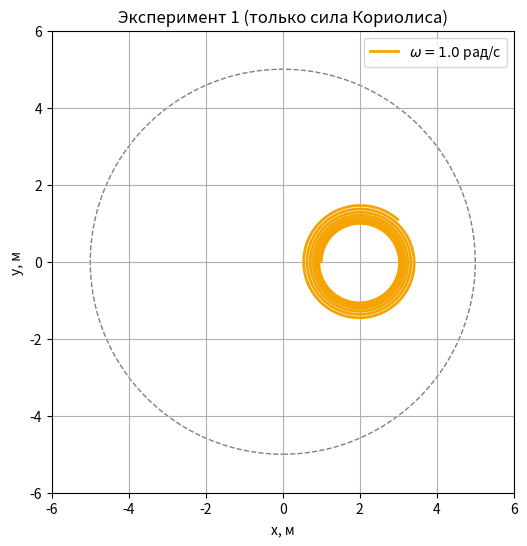
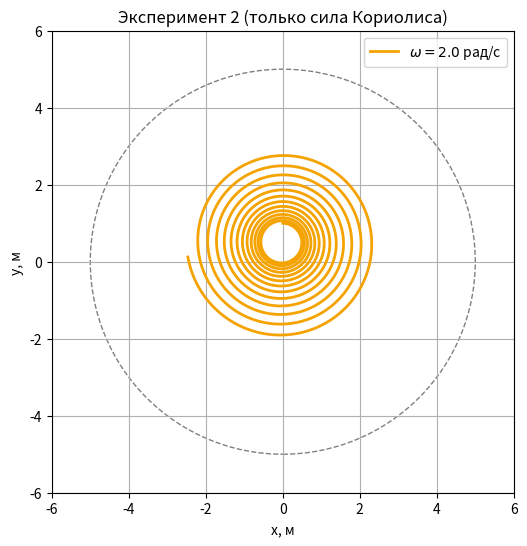
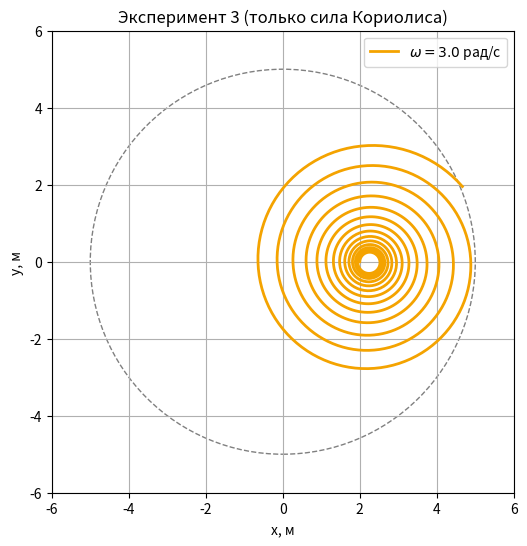
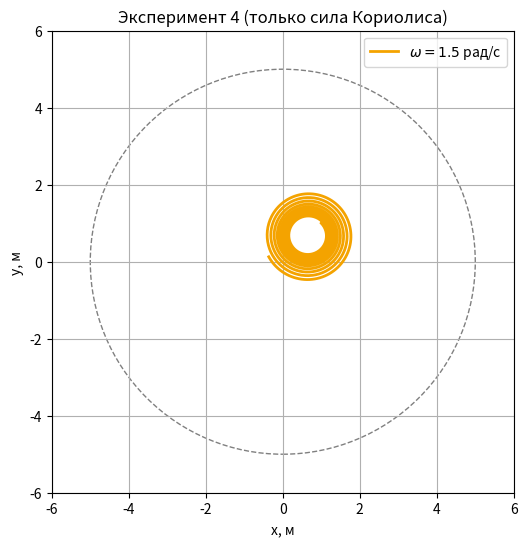

Generate these figures, in order, with matplotlib:
import numpy as np
import matplotlib.pyplot as plt
import os

# Параметры модели
R = 5.0      # радиус вращающегося диска
dt = 0.01    # шаг по времени
T = 20.0     # общее время моделирования
N = int(T / dt)

# Создаем папку для графиков, если ее нет
os.makedirs("lab4/plots_coriolis_only", exist_ok=True)

color = "#F4A300"

def draw_experiment_plot(x, y, omega, exp_num):
    """
    Функция для отрисовки и сохранения графика траектории.
    """
    fig, ax = plt.subplots(figsize=(6, 6))

    # Рисуем границу диска
    circle = plt.Circle((0, 0), R, color="gray", linestyle="--", fill=False, linewidth=1)
    ax.add_artist(circle)

    # Рисуем траекторию движения
    ax.plot(x, y, color=color, linewidth=2, label=f"$\\omega={omega:.1f}$ рад/с")

    # Настройки графика
    ax.set_xlim(-R - 1, R + 1)
    ax.set_ylim(-R - 1, R + 1)
    ax.set_aspect('equal', adjustable='box') 

    ax.set_xlabel("x, м")
    ax.set_ylabel("y, м")
    ax.set_title(f"Эксперимент {exp_num} (только сила Кориолиса)")
    ax.grid(True)
    ax.legend(loc="upper right")
  
    # Сохраняем график в файл
    plt.savefig(f"lab4/plots_coriolis_only/experiment_{exp_num}.png", dpi=300,  bbox_inches='tight')
    plt.close()

def simulate_motion(
    omega, # угловая скорость вращения диска 
    x0,    # начальная координата x
    y0,    # начальная координата y
    vx0,   # начальная скорость по x
    vy0,   # начальная скорость по y
    exp_num # номер эксперимента (для сохранения графика)
):
    """
    Основная функция моделирования движения.
    """
    # Массивы для хранения координат и скоростей
    x = np.zeros(N)
    y = np.zeros(N)
    vx = np.zeros(N)
    vy = np.zeros(N)

    # Начальные условия
    x[0], y[0] = x0, y0
    vx[0], vy[0] = vx0, vy0

    # Цикл моделирования
    for i in range(N - 1):
        x_i, y_i = x[i], y[i]
        vx_i, vy_i = vx[i], vy[i]

        # --- КЛЮЧЕВОЕ ИЗМЕНЕНИЕ ---
        # Ускорение теперь учитывает ТОЛЬКО силу Кориолиса.
        # Мы убрали слагаемые omega**2 * x_i и omega**2 * y_i
        ax = 2 * omega * vy_i
        ay = -2 * omega * vx_i

        # Обновляем скорость и положение по методу Эйлера
        vx[i + 1] = vx_i + ax * dt
        vy[i + 1] = vy_i + ay * dt
        x[i + 1] = x_i + vx[i + 1] * dt
        y[i + 1] = y_i + vy[i + 1] * dt

        # Проверка выхода за границу диска
        if x[i + 1]**2 + y[i + 1]**2 > R**2:
            x = x[:i + 2]
            y = y[:i + 2]
            break

    # Отрисовка результата
    draw_experiment_plot(x, y, omega, exp_num)

# --- Запуск экспериментов ---
simulate_motion(omega=1.0, x0=1.0, y0=0.0, vx0=0.0, vy0=2.0, exp_num=1)
simulate_motion(omega=2.0, x0=0.0, y0=1.0, vx0=2.0, vy0=0.0, exp_num=2)
simulate_motion(omega=3.0, x0=2.0, y0=0.0, vx0=0.0, vy0=1.5, exp_num=3)
simulate_motion(omega=1.5, x0=1.0, y0=1.0, vx0=1.0, vy0=-1.0, exp_num=4)

print("Моделирование завершено! Графики сохранены в папке 'lab4/plots_coriolis_only'.")
